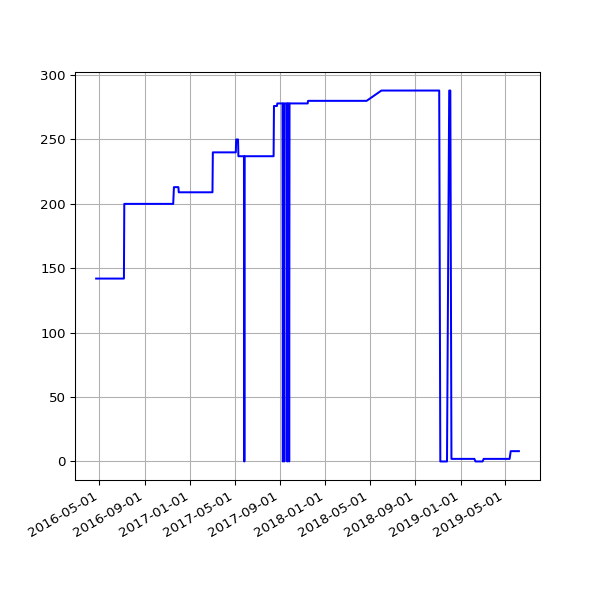

The file beside this chart, header and first rows:
date, value
2016-04-22 02:20:36 +0100, 142
2016-04-26 02:20:16 +0100, 142
2016-04-27 02:54:22 +0100, 142
2016-04-30 02:21:55 +0100, 142
2016-05-01 02:23:43 +0100, 142
2016-05-02 02:59:07 +0100, 142
2016-05-03 02:59:17 +0100, 142
2016-05-04 02:52:33 +0100, 142
2016-05-05 02:59:23 +0100, 142
2016-05-07 02:38:06 +0100, 142
2016-05-12 02:25:21 +0100, 142
2016-05-14 02:26:31 +0100, 142
2016-05-15 02:24:22 +0100, 142
2016-05-20 02:24:25 +0100, 142
2016-05-21 02:35:26 +0100, 142
2016-05-22 02:40:10 +0100, 142
2016-05-23 02:44:24 +0100, 142
2016-05-24 02:38:17 +0100, 142
2016-05-25 02:25:39 +0100, 142
2016-05-27 03:44:21 +0100, 142
2016-05-31 02:25:39 +0100, 142
2016-06-01 02:30:55 +0100, 142
2016-06-02 02:24:09 +0100, 142
2016-06-03 02:26:48 +0100, 142
2016-06-04 02:34:11 +0100, 142
2016-06-05 02:26:27 +0100, 142
2016-06-08 02:31:20 +0100, 142
2016-06-09 02:28:28 +0100, 142
2016-06-10 02:36:42 +0100, 142
2016-06-11 02:26:58 +0100, 142
2016-06-12 02:22:27 +0100, 142
2016-06-13 02:18:13 +0100, 142
2016-06-14 02:19:27 +0100, 142
2016-06-15 02:28:29 +0100, 142
2016-06-16 02:25:53 +0100, 142
2016-06-17 02:22:12 +0100, 142
2016-06-18 02:21:26 +0100, 142
2016-06-19 02:21:23 +0100, 142
2016-06-20 02:26:06 +0100, 142
2016-06-21 02:31:02 +0100, 142
2016-06-22 02:21:58 +0100, 142
2016-06-23 02:21:47 +0100, 142
2016-06-24 02:35:07 +0100, 142
2016-06-25 02:58:43 +0100, 142
2016-06-26 02:29:30 +0100, 142
2016-06-27 02:37:26 +0100, 142
2016-06-28 02:46:05 +0100, 142
2016-06-29 02:35:11 +0100, 142
2016-06-30 02:25:08 +0100, 142
2016-07-01 02:22:14 +0100, 142
2016-07-02 02:27:18 +0100, 142
2016-07-03 02:21:16 +0100, 142
2016-07-04 02:31:56 +0100, 142
2016-07-05 02:23:39 +0100, 142
2016-07-06 02:42:54 +0100, 142
2016-07-07 02:23:52 +0100, 200
2016-07-08 02:32:38 +0100, 200
2016-07-09 02:23:55 +0100, 200
2016-07-10 02:22:14 +0100, 200
2016-07-11 02:22:40 +0100, 200
... 596 more rows
